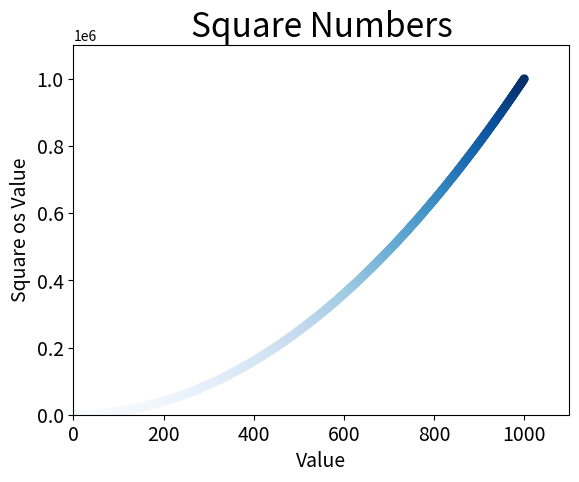

Python code for this plot:
import matplotlib.pyplot as plt

x_values = list(range(1, 1001))
y_values = [x**2 for x in x_values]
plt.scatter(x_values, y_values, c=y_values, cmap=plt.cm.Blues, edgecolor='none', s=40)
# Define o título do g´rafico e nomeia os eixos 
plt.title("Square Numbers", fontsize = 24)
plt.xlabel("Value", fontsize=14)
plt.ylabel("Square os Value", fontsize=14)
# Define o intervalo para cada eixo 
plt.axis([0, 1100, 0, 1100000])
# Define o tamanho dos rótulos das marcações
plt.tick_params(axis='both', which='major', labelsize=14)
plt.show()